Run: headless pygame with SDL's dummy video driver; simulated clock (each Clock.tick advances the game by its frame time, no real sleeping); random seed 0; keys injected as events and as key.get_pressed() state; mouse plan: one left click at the window centre at the start of phase 2, then a move to the lower-right quarter at the start of phase 3.
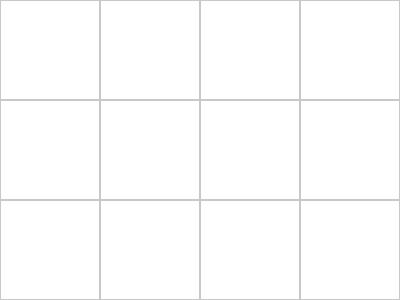
Frame 1 of 4 · flips 1–60 · no input
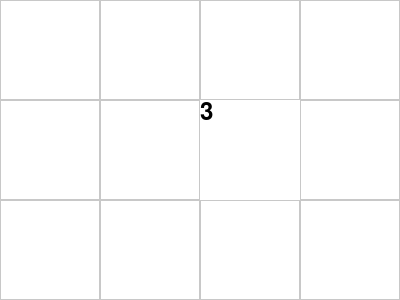
Frame 2 of 4 · flips 61–180 · clicked the window centre · tapped SPACE, RETURN · held RIGHT (→), D
Frame 3 of 4 · flips 181–300 · moved the mouse to the lower-right quarter · held DOWN (↓), S · screen unchanged from frame 2, image omitted
Frame 4 of 4 · flips 301–420 · held LEFT (←), A, UP (↑), W · screen unchanged from frame 3, image omitted

The pygame program that drew these frames:

import pygame
import random
import sys

# 초기화
pygame.init()

# 색 정의
BLACK = (0, 0, 0)
WHITE = (255, 255, 255)
GRAY = (200, 200, 200)
RED = (255, 0, 0)
GREEN = (0, 255, 0)
BLUE = (0, 0, 255)

# 화면 크기
width, height = 400, 300
rows, cols = 3, 4
cell_size = width // cols

# 화면 설정
screen = pygame.display.set_mode((width, height))
pygame.display.set_caption('Minesweeper')

# 지뢰판 설정
num_li = [[0] * cols for _ in range(rows)]
boms = [[False] * cols for _ in range(rows)]
revealed = [[False] * cols for _ in range(rows)]
flags = [[False] * cols for _ in range(rows)]

# 지뢰의 개수
bom_count = 3

# 지뢰 위치 설정
for _ in range(bom_count):
    x, y = random.randint(0, rows - 1), random.randint(0, cols - 1)
    while boms[x][y]:
        x, y = random.randint(0, rows - 1), random.randint(0, cols - 1)
    boms[x][y] = True
    num_li[x][y] = "*"

# 주변 지뢰 수 계산
for x in range(rows):
    for y in range(cols):
        if num_li[x][y] != "*":
            bom_value = 0
            for i in range(-1, 2):
                for j in range(-1, 2):
                    nx, ny = x + i, y + j
                    if 0 <= nx < rows and 0 <= ny < cols and boms[nx][ny]:
                        bom_value += 1
            num_li[x][y] = bom_value

def open_cell(x, y):
    if revealed[x][y] or flags[x][y]:
        return
    revealed[x][y] = True
    if num_li[x][y] == 0:
        for i in range(-1, 2):
            for j in range(-1, 2):
                nx, ny = x + i, y + j
                if 0 <= nx < rows and 0 <= ny < cols:
                    open_cell(nx, ny)

def check_victory():
    for x in range(rows):
        for y in range(cols):
            if boms[x][y] and not flags[x][y]:
                return False
    return True

# 게임 루프
running = True
while running:
    screen.fill(WHITE)
    
    for event in pygame.event.get():
        if event.type == pygame.QUIT:
            running = False
        elif event.type == pygame.MOUSEBUTTONDOWN:
            x, y = event.pos
            grid_x, grid_y = y // cell_size, x // cell_size
            
            if event.button == 1:  # 왼쪽 클릭
                if boms[grid_x][grid_y]:
                    print("Boom! Game Over!")
                    running = False
                else:
                    open_cell(grid_x, grid_y)
            elif event.button == 3:  # 오른쪽 클릭
                flags[grid_x][grid_y] = not flags[grid_x][grid_y]
            elif event.button == 2:  # 양쪽 클릭 (중앙 클릭)
                if revealed[grid_x][grid_y]:
                    for i in range(-1, 2):
                        for j in range(-1, 2):
                            nx, ny = grid_x + i, grid_y + j
                            if 0 <= nx < rows and 0 <= ny < cols and not flags[nx][ny]:
                                if num_li[nx][ny] == 0:
                                    open_cell(nx, ny)
                                revealed[nx][ny] = True

        if check_victory():
            print("Congratulations! You cleared the minefield!")
            running = False

    # 그리드 그리기
    for x in range(rows):
        for y in range(cols):
            rect = pygame.Rect(y * cell_size, x * cell_size, cell_size, cell_size)
            pygame.draw.rect(screen, GRAY, rect, 1)
            if revealed[x][y]:
                pygame.draw.rect(screen, WHITE, rect)
                if num_li[x][y] != 0:
                    font = pygame.font.Font(None, 36)
                    text = font.render(str(num_li[x][y]), True, BLACK)
                    screen.blit(text, rect.topleft)
            elif flags[x][y]:
                pygame.draw.rect(screen, GREEN, rect)
            elif boms[x][y] and not running:
                pygame.draw.circle(screen, RED, rect.center, cell_size // 4)

    pygame.display.flip()

pygame.quit()
